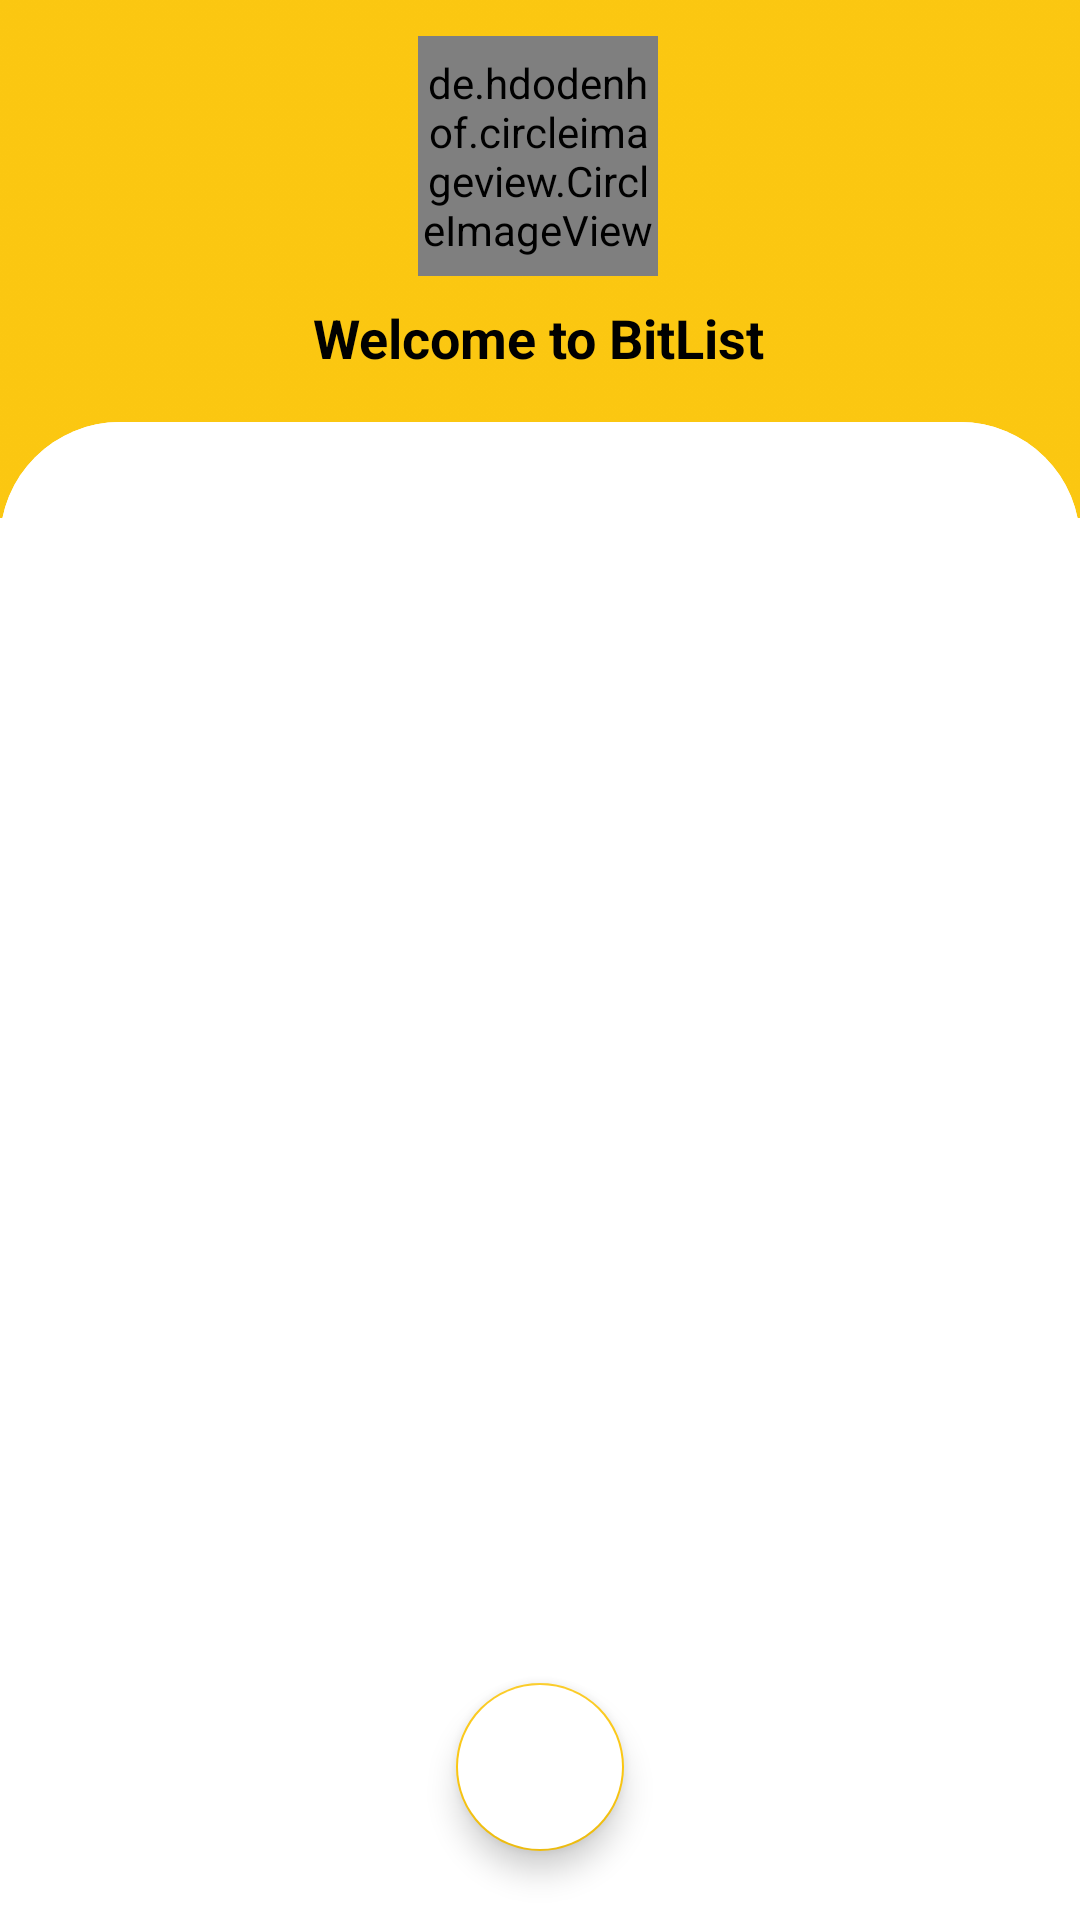

Layout XML and referenced resources for this Android screen:
<!-- AndroidManifest.xml: application theme Theme.BitList -->
<!-- res/layout/activity_sign_in.xml -->
<?xml version="1.0" encoding="utf-8"?>
<androidx.constraintlayout.widget.ConstraintLayout
    xmlns:android="http://schemas.android.com/apk/res/android"
    xmlns:app="http://schemas.android.com/apk/res-auto"
    xmlns:tools="http://schemas.android.com/tools"
    android:layout_width="match_parent"
    android:layout_height="match_parent"
    tools:context=".activity.SignInActivity">

    <ImageView
        android:id="@+id/imageView"
        android:layout_width="wrap_content"
        android:layout_height="0dp"
        android:scaleType="centerCrop"
        android:src="@drawable/yellow_primary_background"
        app:layout_constraintBottom_toBottomOf="parent"
        app:layout_constraintEnd_toEndOf="parent"
        app:layout_constraintHeight_percent=".27"
        app:layout_constraintStart_toStartOf="parent"
        app:layout_constraintTop_toTopOf="parent"
        app:layout_constraintVertical_bias="0" />

    <androidx.constraintlayout.widget.ConstraintLayout
        android:id="@+id/constraintLayout"
        android:layout_width="match_parent"
        android:layout_height="0dp"
        android:background="@drawable/curvy_top_sign_in"
        app:layout_constraintBottom_toBottomOf="parent"
        app:layout_constraintEnd_toEndOf="parent"
        app:layout_constraintHeight_percent=".78"
        app:layout_constraintStart_toStartOf="parent"
        app:layout_constraintTop_toTopOf="parent"
        app:layout_constraintVertical_bias="1">

        <androidx.viewpager.widget.ViewPager
            android:id="@+id/view_pager"
            android:layout_width="match_parent"
            android:layout_height="0dp"
            app:layout_constraintVertical_bias="0"
            app:layout_constraintBottom_toBottomOf="parent"
            app:layout_constraintEnd_toEndOf="parent"
            app:layout_constraintHeight_percent=".7"
            app:layout_constraintStart_toStartOf="parent"
            app:layout_constraintTop_toBottomOf="@+id/tab_layout" />

        <com.google.android.material.tabs.TabLayout
            android:id="@+id/tab_layout"
            android:layout_width="match_parent"
            android:layout_height="wrap_content"
            app:tabTextColor="@color/black"
            android:background="@drawable/curvy_top_sign_in"
            app:layout_constraintBottom_toBottomOf="parent"
            app:layout_constraintEnd_toEndOf="parent"
            app:layout_constraintStart_toStartOf="parent"
            app:layout_constraintTop_toTopOf="parent"
            app:tabGravity="fill"
            app:layout_constraintVertical_bias="0" />

        <com.google.android.material.floatingactionbutton.FloatingActionButton
            android:id="@+id/fab_google"
            android:layout_width="wrap_content"
            android:layout_height="wrap_content"
            android:backgroundTint="@color/white"
            android:elevation="35dp"
            android:src="@drawable/google"
            app:layout_constraintBottom_toBottomOf="parent"
            app:layout_constraintEnd_toEndOf="parent"
            app:layout_constraintStart_toStartOf="parent"
            app:layout_constraintTop_toBottomOf="@id/view_pager" />

    </androidx.constraintlayout.widget.ConstraintLayout>

    <de.hdodenhof.circleimageview.CircleImageView
        android:id="@+id/circleImageView"
        android:layout_width="80dp"
        android:layout_height="80dp"
        android:src="@drawable/logo"
        app:layout_constraintBottom_toTopOf="@+id/constraintLayout"
        app:layout_constraintEnd_toEndOf="parent"
        app:layout_constraintHorizontal_bias="0.498"
        app:layout_constraintStart_toStartOf="parent"
        app:layout_constraintTop_toTopOf="parent"
        app:layout_constraintVertical_bias="0.197" />

    <TextView
        android:layout_width="167dp"
        android:layout_height="27dp"
        android:gravity="center"
        android:text="Welcome to BitList"
        android:textColor="@color/black"
        android:textStyle="bold"
        android:textSize="18sp"
        app:layout_constraintBottom_toTopOf="@+id/constraintLayout"
        app:layout_constraintEnd_toEndOf="parent"
        app:layout_constraintHorizontal_bias="0.498"
        app:layout_constraintStart_toStartOf="parent"
        app:layout_constraintTop_toBottomOf="@+id/circleImageView"
        app:layout_constraintVertical_bias="0.325" />


</androidx.constraintlayout.widget.ConstraintLayout>
<!-- resources referenced by this layout -->
<resources>
  <color name="black">#FF000000</color>
  <color name="white">#FFFFFFFF</color>
  <!-- drawable curvy_top_sign_in (drawable) -->
  <?xml version="1.0" encoding="utf-8"?>
  <shape xmlns:android="http://schemas.android.com/apk/res/android"
      android:shape="rectangle"
      >
      <solid android:color="@color/white"/>
      <corners android:topLeftRadius="40dp"
          android:topRightRadius="40dp"/>
  
  
  </shape>
  <!-- drawable logo: jpg bitmap (drawable-v24, 502114 bytes) -->
  <!-- drawable yellow_primary_background: png bitmap (drawable-v24, 148450 bytes) -->
  <style name="Theme.BitList" parent="Theme.MaterialComponents.DayNight.NoActionBar">
          
          <item name="colorPrimary">@color/yellow_primary</item>
          <item name="colorPrimaryVariant">@color/yellow</item>
          <item name="colorOnPrimary">@color/white</item>
          
          <item name="colorSecondary">@color/yellow_primary</item>
          <item name="colorSecondaryVariant">@color/yellow_primary</item>
          <item name="colorOnSecondary">@color/black</item>
          
          <item name="android:statusBarColor" tools:targetApi="l">?attr/colorPrimary</item>
          
          <item name="android:windowAnimationStyle">@style/CustomActivityAnimation</item>
      </style>
  <color name="yellow_primary">#fbc711</color>
  <color name="yellow">#ff9f1c</color>
  <style name="CustomActivityAnimation" parent="@android:style/Animation.Activity">
          <item name="android:activityOpenEnterAnimation">@anim/slide_in_right</item>
          <item name="android:activityOpenExitAnimation">@anim/slide_out_left</item>
          <item name="android:activityCloseEnterAnimation">@anim/slide_in_left</item>
          <item name="android:activityCloseExitAnimation">@anim/slide_out_right</item>
      </style>
</resources>
